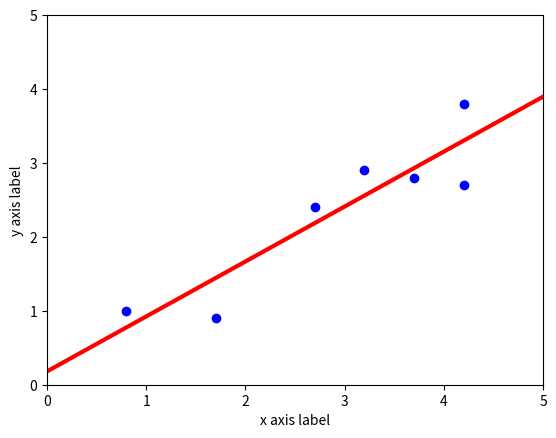

Source code (Python):
import matplotlib.pyplot as plt
import numpy as np


def math_linear_regression_train(x_tarin, y_train):
    x_mean = np.mean(x_tarin)  # 计算 x 值的均值
    y_mean = np.mean(y_train)  # 计算 y 值的均值
    numerator = 0.0
    denominator = 0.0
    # 根据数据计算 w
    for x_i, y_i in zip(x_tarin, y_train):
        numerator += (x_i - x_mean) * (y_i - y_mean)
        denominator += (x_i - x_mean) ** 2
    # 计算 w 值
    w = numerator / denominator
    # 计算 b 值
    b = y_mean - w * x_mean
    print(f"w={w}, b={b}")
    return w, b


# 散点输入
data = [[0.8, 1.0], [1.7, 0.9], [2.7, 2.4], [3.2, 2.9], [3.7, 2.8], [4.2, 3.8], [4.2, 2.7]]
# 转换为 NumPy 数组
data = np.array(data)
# 提取 x_data 和 y_data
x_data = data[:, 0]
y_data = data[:, 1]

# 2.求w/b数学解
w, b = math_linear_regression_train(x_data, y_data)

# 计算线性回归直线的两个端点
y_lower_lr = w * 0 + b
y_upper_lr = w * 5 + b

# 3.拟合曲线显示
plt.xlim((0, 5))
plt.ylim((0, 5))
plt.xlabel("x axis label")
plt.ylabel("y axis label")
plt.scatter(x_data, y_data, color='b')  # 绘制训练数据散点图
plt.plot([0, 5], [y_lower_lr, y_upper_lr], color='r', linewidth=3)  # 绘制线性回归直线
plt.show()
